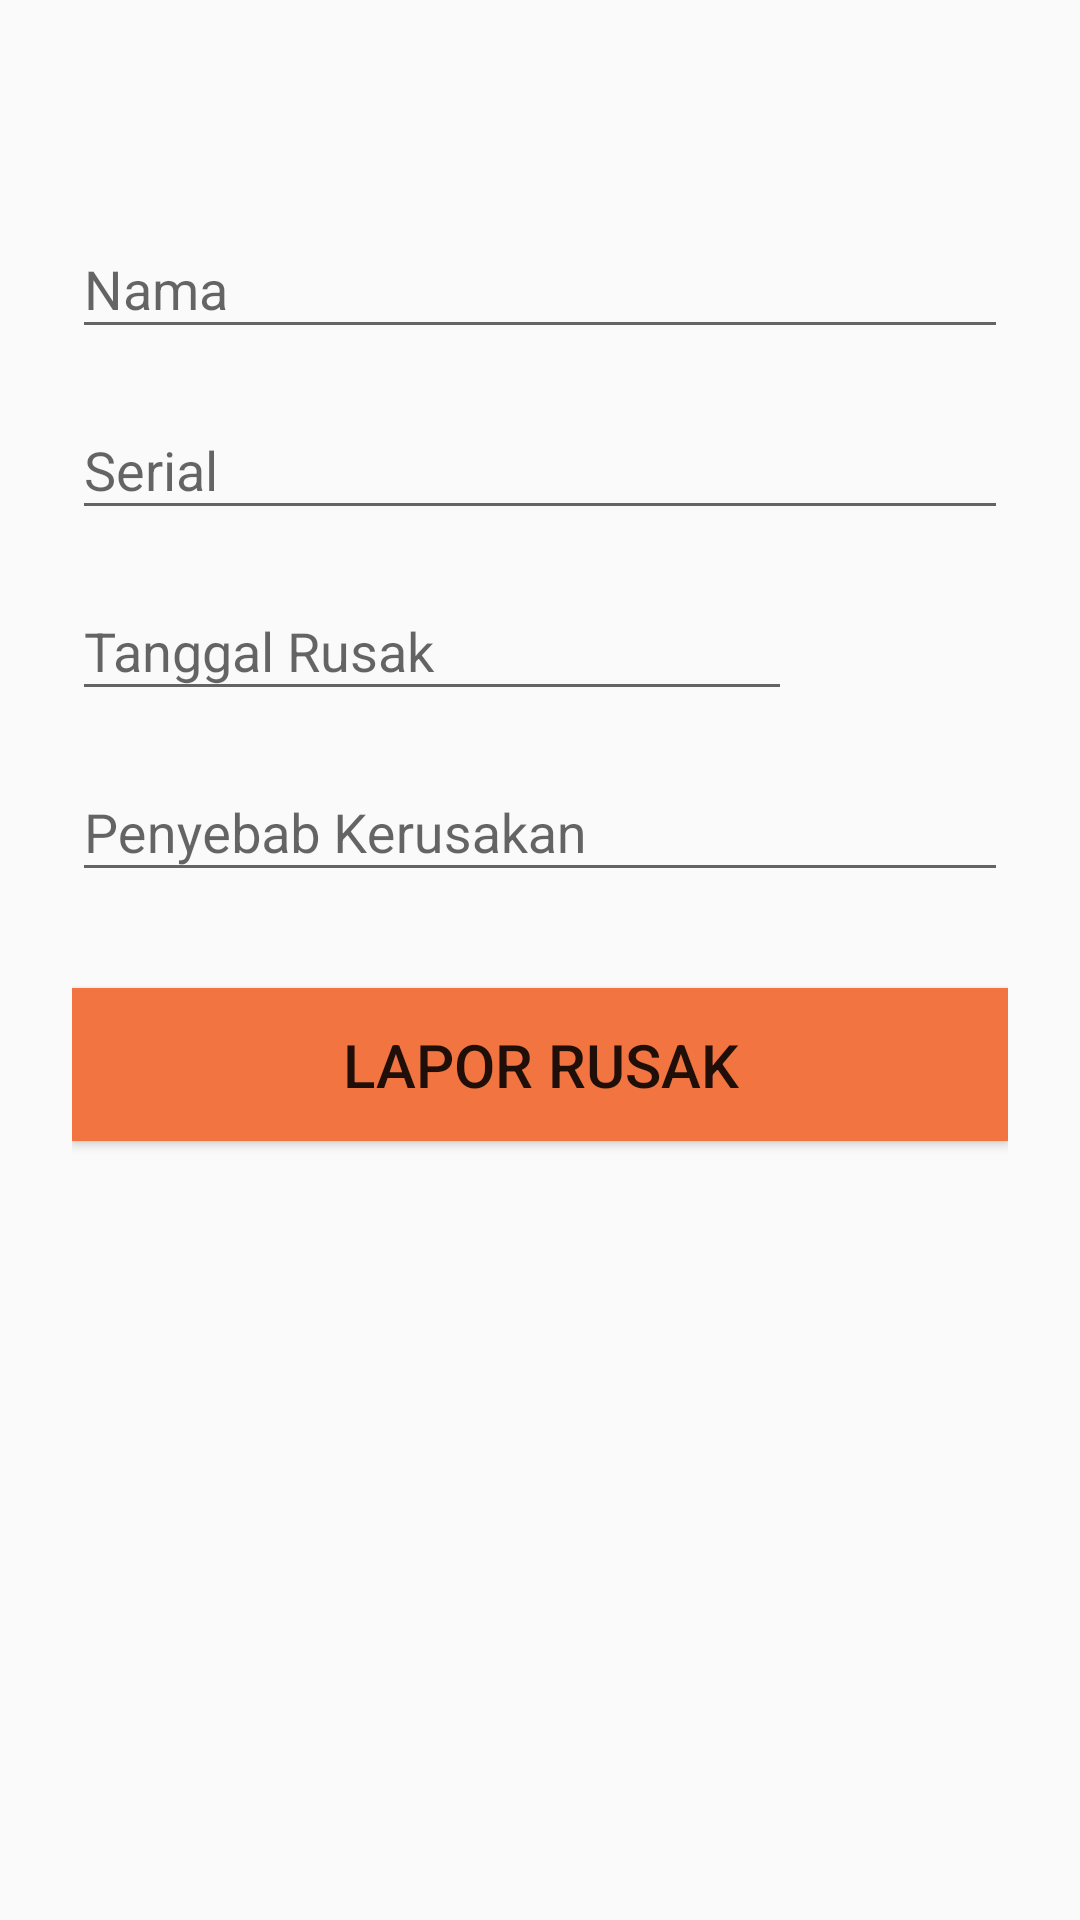

Android layout source for this screen:
<!-- AndroidManifest.xml: application theme AppTheme -->
<!-- res/layout/inventaris_lapor_rusak.xml -->
<?xml version="1.0" encoding="utf-8"?>
<ScrollView xmlns:android="http://schemas.android.com/apk/res/android"
    android:layout_width="match_parent"
    android:layout_height="match_parent">

    <LinearLayout
        android:orientation="vertical"
        android:layout_width="match_parent"
        android:layout_height="wrap_content"
        android:paddingTop="56dp"
        android:paddingLeft="24dp"
        android:paddingRight="24dp">

        <android.support.design.widget.TextInputLayout
            android:layout_width="match_parent"
            android:layout_height="wrap_content"
            android:layout_marginTop="8dp"
            android:layout_marginBottom="8dp">
            <EditText
                android:id="@+id/txt_name_rusak"
                android:layout_width="match_parent"
                android:layout_height="wrap_content"
                android:editable="false"
                android:hint="Nama"/>
        </android.support.design.widget.TextInputLayout>

        <android.support.design.widget.TextInputLayout
            android:layout_width="match_parent"
            android:layout_height="wrap_content"
            android:layout_marginBottom="8dp">
            <EditText
                android:id="@+id/txt_serial_rusak"
                android:layout_width="match_parent"
                android:layout_height="wrap_content"
                android:editable="false"
                android:hint="Serial"/>
        </android.support.design.widget.TextInputLayout>

        <LinearLayout
            android:orientation="horizontal"
            android:layout_width="wrap_content"
            android:layout_height="match_parent">

            <android.support.design.widget.TextInputLayout
                android:layout_width="wrap_content"
                android:layout_height="wrap_content" >
                <EditText
                    android:id="@+id/txt_tgl_rusak"
                    android:layout_width="240dp"
                    android:layout_height="wrap_content"
                    android:editable="false"
                    android:hint="Tanggal Rusak" />
            </android.support.design.widget.TextInputLayout>

            <ImageButton
                android:id="@+id/cek_tgl_rusak"
                android:src="@drawable/ic_action_calender"
                android:layout_width="wrap_content"
                android:layout_height="wrap_content"
                android:background="#FFFFFF"
                />
        </LinearLayout>

        <android.support.design.widget.TextInputLayout
            android:layout_width="match_parent"
            android:layout_height="wrap_content"
            android:layout_marginTop="8dp"
            android:layout_marginBottom="8dp">
            <EditText
                android:id="@+id/txt_note_rusak"
                android:layout_width="match_parent"
                android:layout_height="wrap_content"
                android:hint="Penyebab Kerusakan"/>
        </android.support.design.widget.TextInputLayout>

        <android.support.v7.widget.AppCompatButton
            android:id="@+id/btn_tambah_rusak"
            android:layout_width="fill_parent"
            android:layout_height="wrap_content"
            android:layout_marginTop="24dp"
            android:layout_marginBottom="24dp"
            android:padding="12dp"
            android:background="#F27441"
            android:textSize="20dp"
            android:text="Lapor Rusak"/>



    </LinearLayout>

</ScrollView>
<!-- resources referenced by this layout -->
<resources>
  <style name="AppTheme" parent="Theme.AppCompat.Light.DarkActionBar">
          
          <item name="colorPrimary">@color/colorPrimary</item>
          <item name="colorPrimaryDark">@color/colorPrimaryDark</item>
          <item name="colorAccent">@color/colorAccent</item>
      </style>
  <color name="colorPrimary">#E35F00</color>
  <color name="colorPrimaryDark">#303F9F</color>
  <color name="colorAccent">#E35F00</color>
</resources>
